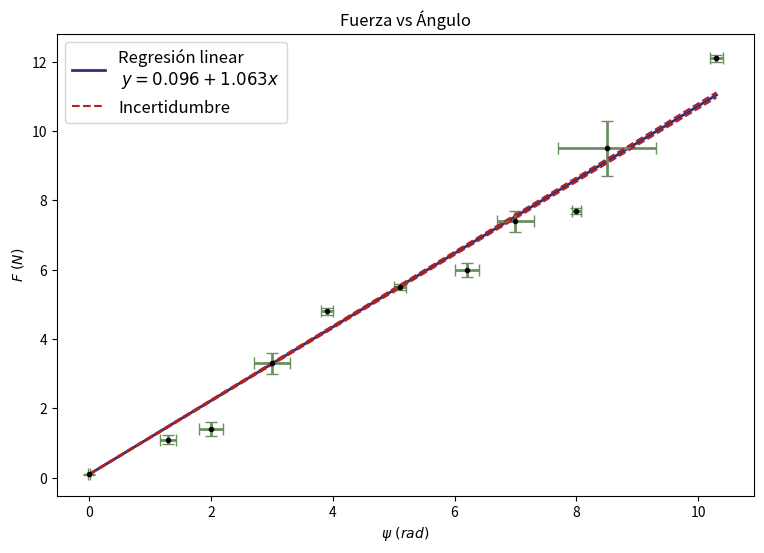

Python code for this plot:
# regression without scipy
# [redacted]

from numpy import *
import matplotlib.pyplot as plt

'''TOGGLEABLE DATA'''
title="Fuerza vs Ángulo"
xlabel= "$\psi \ (rad)$"
ylabel="$F \ (N)$"


'''LINEAR REGRESSION'''
def linear_regression_weights(x, y, σ):
    """Fits y = a + bx"""
    #Weights
    w = 1 / σ**2
    
    #Calculations
    n = len(x)
    sumw = sum(w)
    sumwx = sum(w*x)
    sumwx2 = sum(w*x**2)
    sumwy = sum(w*y)
    sumwxy = sum(w*x*y)
    sumwy2 = sum(w*y**2)

    Δ = sumw*sumwx2-sumwx**2
    A = (sumwx2*sumwy-sumwx*sumwxy)/Δ
    B = (sumw*sumwxy-sumwx*sumwy)/Δ
    σA = (sumwx2/Δ)**(1/2)
    σB = (sumw/Δ)**(1/2)
    
    sumx = sum(x)
    sumy = sum(y)
    sumx2 = sum(x*x)
    sumy2 = sum(y*y)
    sumxy = sum(x*y)
    R = (n*sumxy-sumx*sumy)/(((n*sumx2-sumx**2)*(n*sumy2-sumy**2)))**(1/2)
    
    print(B,A,R,σB,σA)
    return B,A,R,σB,σA


def plotlinreg(x, y, errorx,errory, a, b, err_a, err_b,r,
				title= title,xlabel= xlabel,ylabel= ylabel):

    print ("\n Fitting to y = A + B·x ")
    print ("r =",round(r, 3))
    print ("B =",round(b, 5))
    print ("σB =",round(err_b, 5))
    print ("A =",round(a, 5))
    print ("σA =",round(err_a, 5))
    print ("y = (",round(a, 5),"±",round(err_a, 5),") + (",round(b, 5),"±",round(err_b, 5),")·x")
    
    
    # Plot the data
    fig, ax1 = plt.subplots(figsize=(9,6))
    
    plt.plot(x, a + b*x ,linewidth=2,color="midnightblue",alpha=0.9, label='Regresión linear \n $y={a:7.3f} + {b:7.3f}x$'.format(a=a,b=b))
    plt.errorbar(x,y,xerr=errorx,yerr=errory, fmt='k.',ecolor='#6a9060',capsize=4,elinewidth=2)
    
    plt.plot(x,(a+err_a) + (b+err_b)*x , color='firebrick', linestyle='--', label='Incertidumbre')
    plt.plot(x,(a-err_a) + (b-err_b)*x , color='firebrick', linestyle='--')
    
    #Grid and legend
    
    plt.xlabel(xlabel, color='k')
    plt.ylabel(ylabel, color='k')
    plt.title(title)
    plt.legend(loc=2, fontsize=12)
    
    plt.show()


def demo():
	# data
	x = array([0, 1.3, 2, 3, 3.9, 5.1, 6.2,7,8,8.5,10.3])
	y = array([0.1,1.1, 1.4, 3.3, 4.8, 5.5, 6,7.4,7.7,9.5,12.1])
    
	# error bar values
	errorx = array([0.01, 0.13, 0.2, 0.3, 0.1, 0.1, 0.2,0.3,0.08,0.8,0.1])
	errory = array([0.01, 0.13, 0.2, 0.3, 0.1, 0.1, 0.2,0.3,0.08,0.8,0.1])
    
	b,a,r,err_b,err_a = linear_regression_weights(x,y, errory)
	plotlinreg(x, y, errorx,errory, a,b,err_a,err_b,r)


if __name__ == '__main__':
	demo()